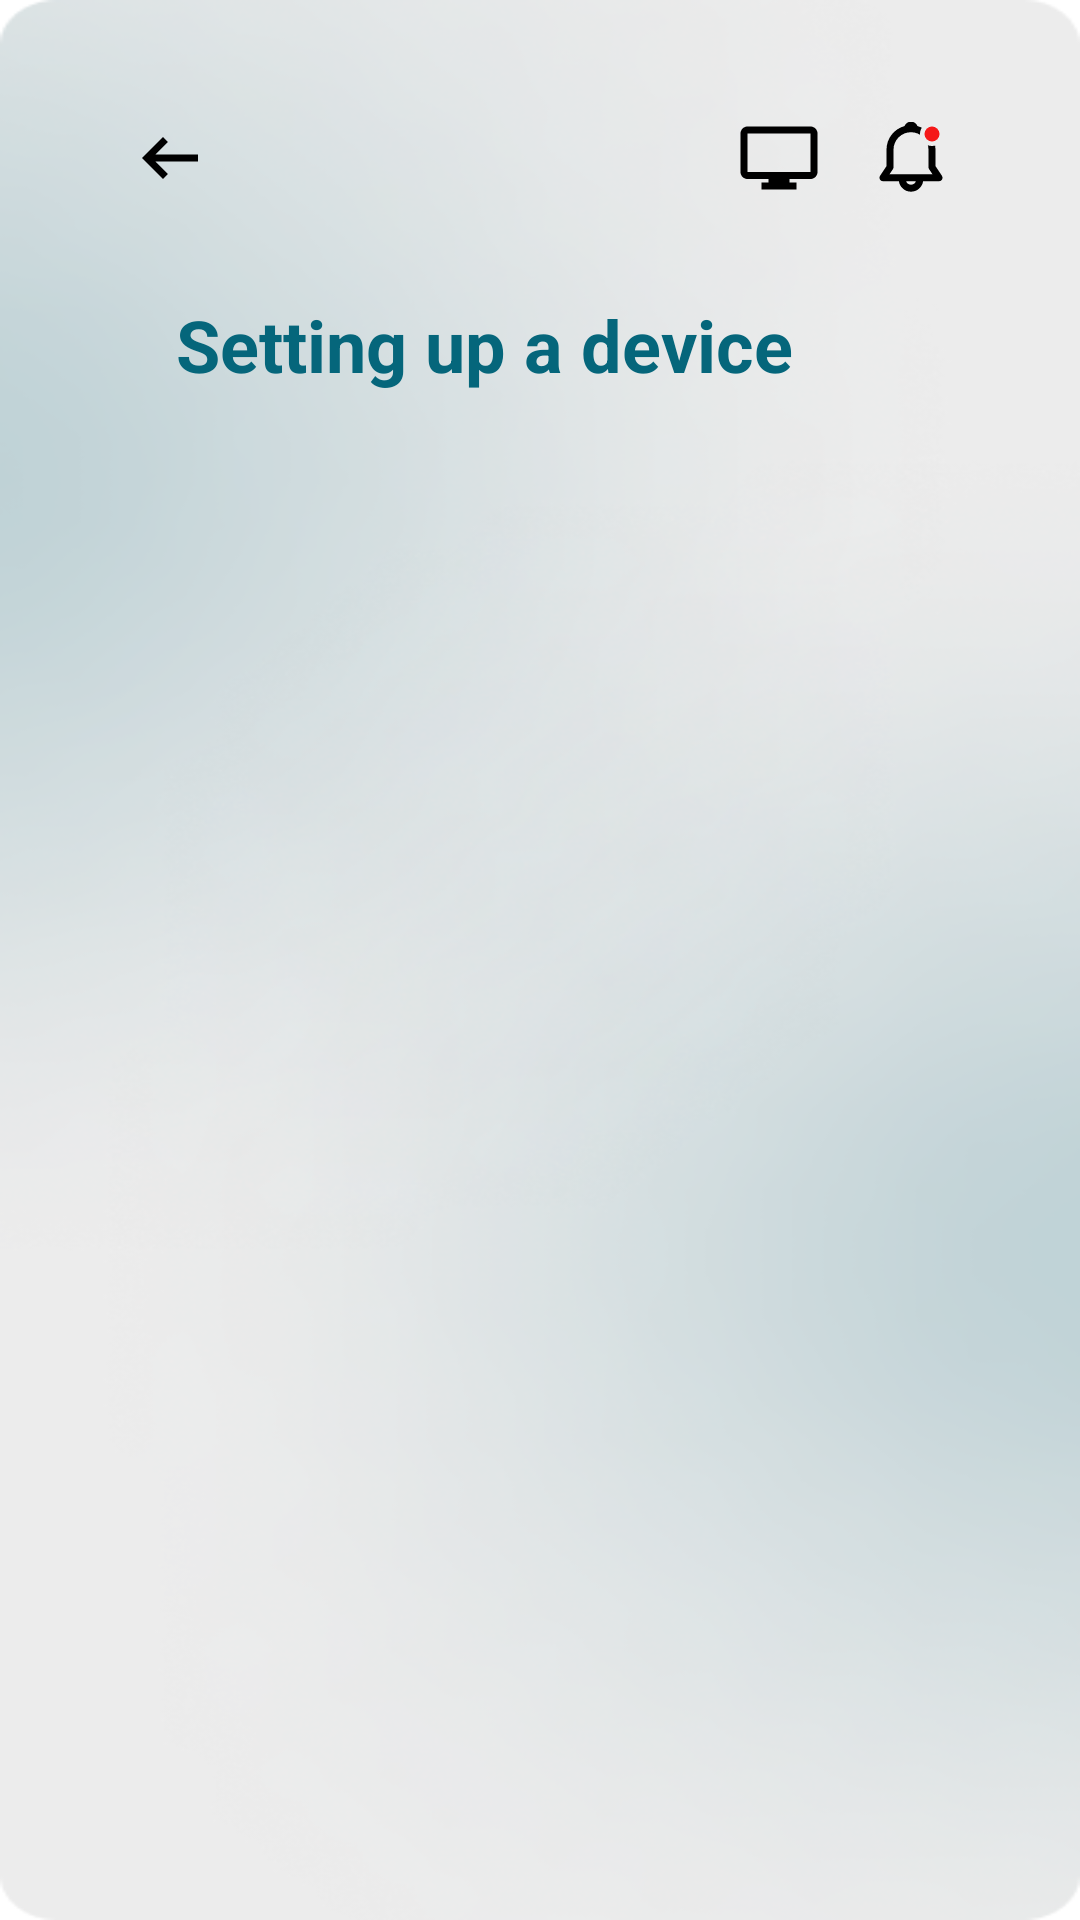

Reconstruct the res/layout file that produces this screen, plus the resources it refers to.
<!-- AndroidManifest.xml: application theme Theme.Sport_Good -->
<!-- res/layout/activity_set_device.xml -->
<?xml version="1.0" encoding="utf-8"?>
<FrameLayout xmlns:android="http://schemas.android.com/apk/res/android"
    xmlns:app="http://schemas.android.com/apk/res-auto"
    xmlns:tools="http://schemas.android.com/tools"
    android:layout_width="match_parent"
    android:layout_height="match_parent"
    tools:context=".SetDevice">

    <androidx.constraintlayout.widget.ConstraintLayout
        android:layout_width="match_parent"
        android:layout_height="match_parent"
        android:background="@drawable/backgroung">

        <androidx.constraintlayout.widget.ConstraintLayout
            android:layout_width="307dp"
            android:layout_height="595dp"
            app:layout_constraintBottom_toBottomOf="parent"
            app:layout_constraintEnd_toEndOf="parent"
            app:layout_constraintStart_toStartOf="parent"
            app:layout_constraintTop_toTopOf="parent">

            <ScrollView
                android:id="@+id/scrollView4"
                android:layout_width="match_parent"
                android:layout_height="match_parent"
                app:layout_constraintBottom_toBottomOf="parent"
                app:layout_constraintEnd_toEndOf="parent"
                app:layout_constraintHorizontal_bias="1.0"
                app:layout_constraintStart_toStartOf="parent"
                app:layout_constraintTop_toTopOf="parent"
                app:layout_constraintVertical_bias="0.0">

                <LinearLayout
                    android:layout_width="match_parent"
                    android:layout_height="wrap_content"
                    android:orientation="vertical" />
            </ScrollView>

            <ImageView
                android:id="@+id/btnRetSetUp"
                android:layout_width="wrap_content"
                android:layout_height="wrap_content"
                android:layout_marginStart="16dp"
                android:layout_marginTop="16dp"
                app:layout_constraintStart_toStartOf="parent"
                app:layout_constraintTop_toTopOf="parent"
                app:srcCompat="@drawable/ic_short_left" />

            <ImageView
                android:id="@+id/imageView5"
                android:layout_width="wrap_content"
                android:layout_height="wrap_content"
                android:layout_marginTop="18dp"
                android:layout_marginEnd="16dp"
                app:layout_constraintEnd_toEndOf="parent"
                app:layout_constraintTop_toTopOf="parent"
                app:srcCompat="@drawable/ic_mi_notification__1_" />

            <ImageView
                android:id="@+id/imageView6"
                android:layout_width="wrap_content"
                android:layout_height="wrap_content"
                android:layout_marginTop="16dp"
                android:layout_marginEnd="16dp"
                app:layout_constraintEnd_toStartOf="@+id/imageView5"
                app:layout_constraintTop_toTopOf="parent"
                app:srcCompat="@drawable/ic_monitor" />

            <TextView
                android:id="@+id/textView9"
                android:layout_width="wrap_content"
                android:layout_height="wrap_content"
                android:layout_marginStart="32dp"
                android:layout_marginTop="76dp"
                android:text="Setting up a device"
                android:textColor="#05667B"
                android:textSize="24sp"
                android:textStyle="bold"
                app:layout_constraintStart_toStartOf="parent"
                app:layout_constraintTop_toTopOf="parent" />

            <androidx.recyclerview.widget.RecyclerView
                android:id="@+id/deviceList"
                android:layout_width="271dp"
                android:layout_height="426dp"
                android:layout_marginTop="25dp"
                app:layout_constraintEnd_toEndOf="parent"
                app:layout_constraintStart_toStartOf="parent"
                app:layout_constraintTop_toBottomOf="@+id/textView9" />
        </androidx.constraintlayout.widget.ConstraintLayout>
    </androidx.constraintlayout.widget.ConstraintLayout>
</FrameLayout>
<!-- resources referenced by this layout -->
<resources>
  <!-- drawable backgroung: png bitmap (drawable, 140151 bytes) -->
  <!-- drawable ic_mi_notification__1_: vector/xml drawable (drawable, 2026 chars, omitted) -->
  <!-- drawable ic_monitor (drawable) -->
  <vector xmlns:android="http://schemas.android.com/apk/res/android"
      android:width="28dp"
      android:height="28dp"
      android:viewportWidth="28"
      android:viewportHeight="28">
    <path
        android:pathData="M19.8333,24.5H8.1667V22.1667H10.5V21H3.5C2.2113,21 1.1667,19.9553 1.1667,18.6667V5.8333C1.1667,4.5447 2.2113,3.5 3.5,3.5H24.5C25.7887,3.5 26.8333,4.5447 26.8333,5.8333V18.6667C26.8333,19.9553 25.7887,21 24.5,21H17.5V22.1667H19.8333V24.5ZM3.5,5.8333V18.6667H24.5V5.8333H3.5Z"
        android:fillColor="#000000"/>
  </vector>
  <!-- drawable ic_short_left (drawable) -->
  <vector xmlns:android="http://schemas.android.com/apk/res/android"
      android:width="28dp"
      android:height="28dp"
      android:viewportWidth="28"
      android:viewportHeight="28">
    <path
        android:pathData="M9.135,12.8333L13.3117,8.645L11.6667,7L4.6667,14L11.6667,21L13.3117,19.355L9.135,15.1667H23.3334V12.8333H9.135Z"
        android:fillColor="#000000"/>
  </vector>
  <style name="Theme.Sport_Good" parent="Theme.MaterialComponents.DayNight.NoActionBar">
          
          <item name="colorPrimary">@color/black</item>
          <item name="colorPrimaryVariant">@color/purple_700</item>
          <item name="colorOnPrimary">@color/white</item>
          
          <item name="colorSecondary">@color/teal_200</item>
          <item name="colorSecondaryVariant">@color/teal_700</item>
          <item name="colorOnSecondary">@color/black</item>
          
          <item name="android:statusBarColor" tools:targetApi="l">?attr/colorPrimaryVariant</item>
          
      </style>
  <!-- not gathered from this repository: default colours our renderer supplied (Android Studio template values) -->
  <color name="purple_700">#FF3700B3</color>
  <color name="teal_200">#FF03DAC5</color>
  <color name="teal_700">#FF018786</color>
  <color name="black">#FF000000</color>
  <color name="white">#FFFFFFFF</color>
</resources>
